5-way image classification set "images" from GitHub (JunmyeongPark/yolo26_kant); label vocabulary: knob, sign green, sign off, sign red, sign yellow.

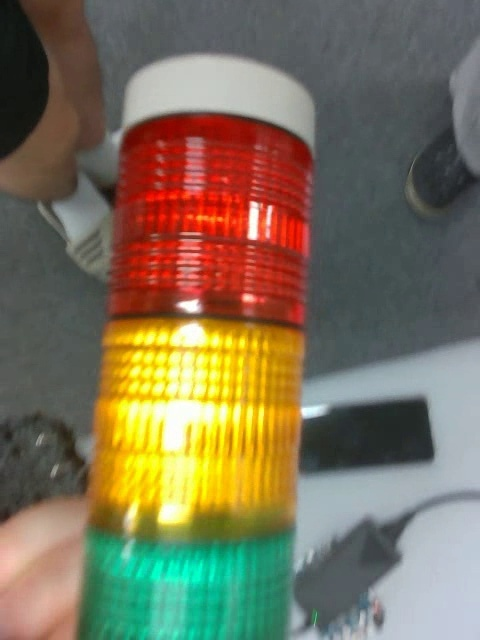
Label: sign off

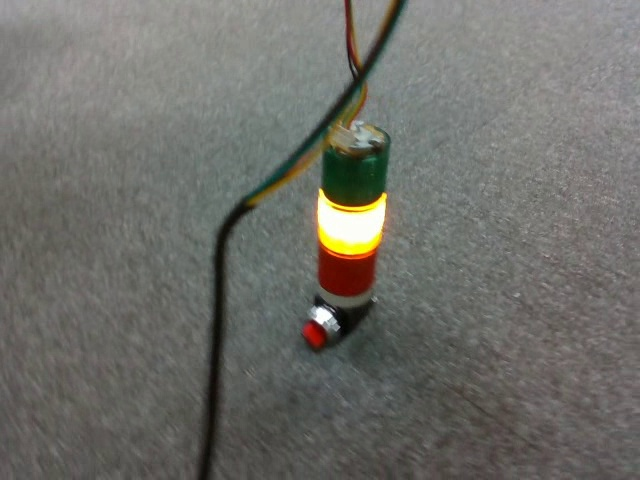
Label: knob

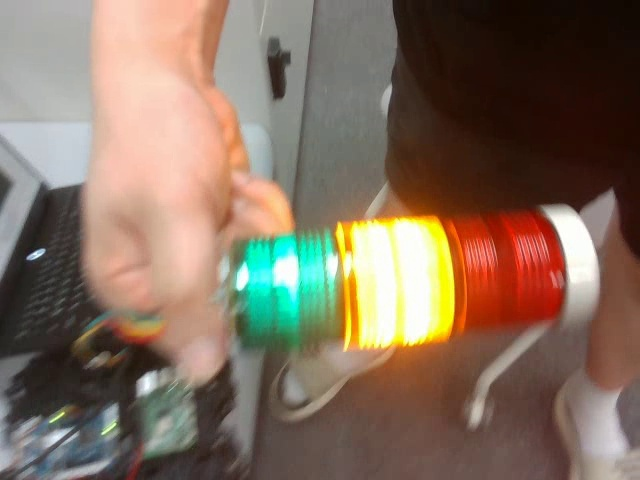
Label: sign yellow

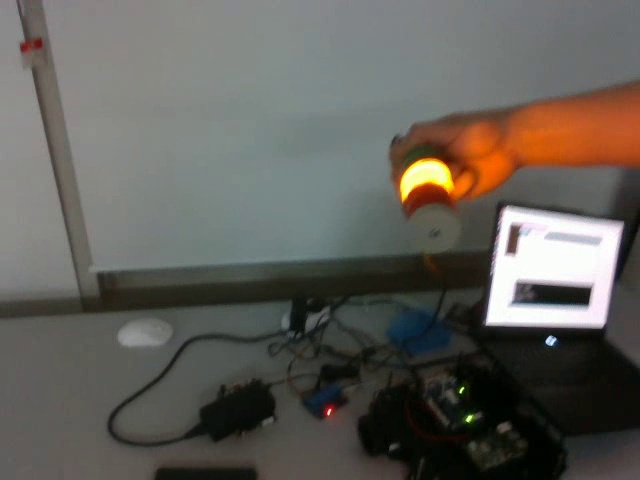
Label: sign yellow

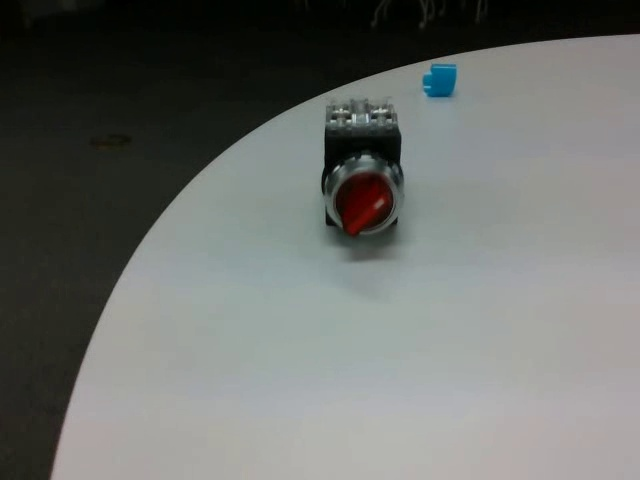
Label: knob

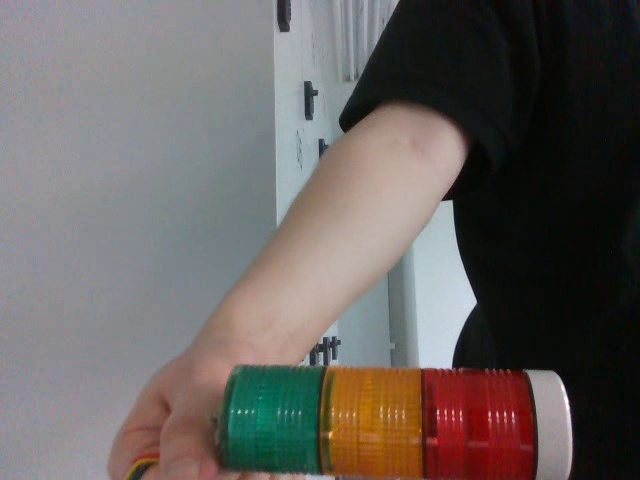
Label: sign off
